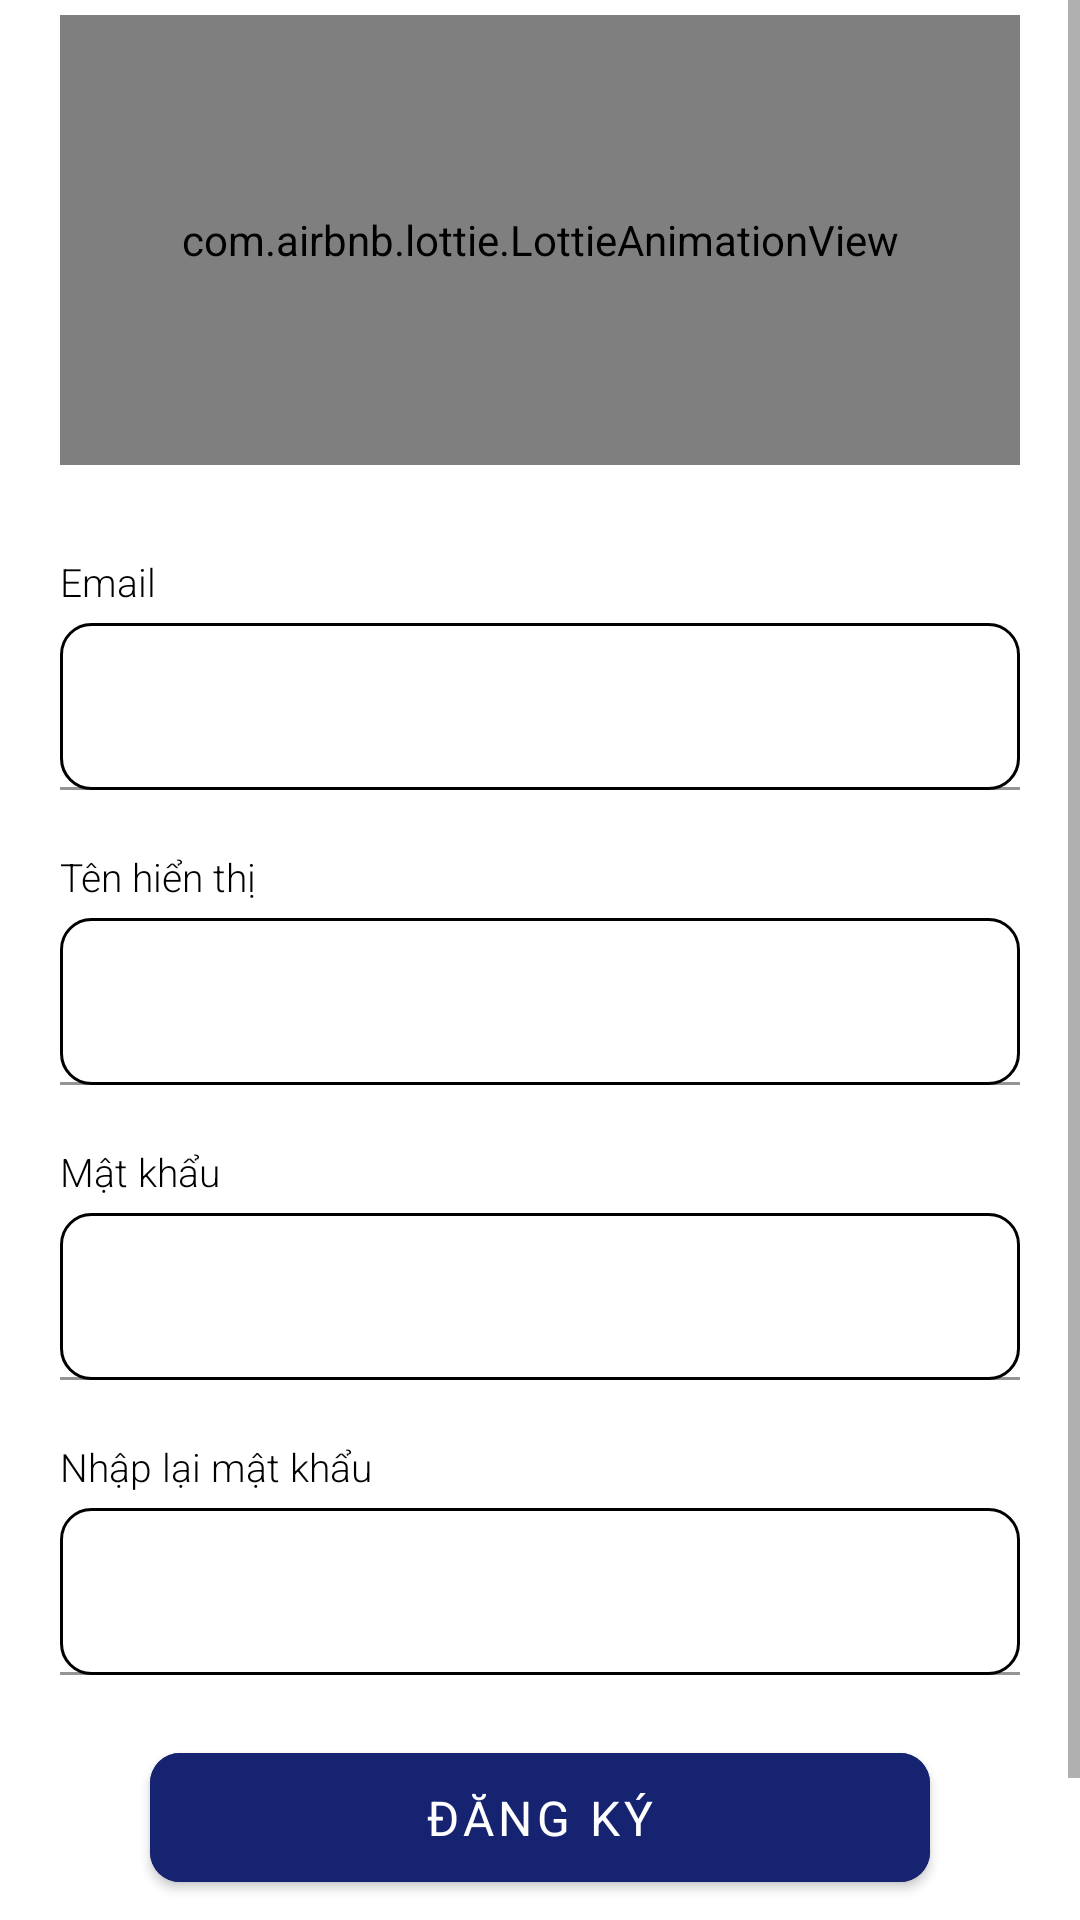

Here is an Android app screen rendered from its layout file. Give the layout XML and the strings, colors and styles it references.
<!-- AndroidManifest.xml: application theme Theme.Android_Ket_Cau_Soft -->
<!-- res/layout/fragment_sign_up.xml -->
<?xml version="1.0" encoding="utf-8"?>
<androidx.constraintlayout.widget.ConstraintLayout xmlns:android="http://schemas.android.com/apk/res/android"
    xmlns:app="http://schemas.android.com/apk/res-auto"
    xmlns:tools="http://schemas.android.com/tools"
    android:id="@+id/fr_signup_main"
    android:layout_width="match_parent"
    android:layout_height="match_parent"
    android:background="@color/white">


    <ScrollView
        android:layout_width="match_parent"
        android:layout_height="match_parent">


        <LinearLayout
            android:layout_width="match_parent"
            android:layout_height="wrap_content"
            android:orientation="vertical"
            android:paddingHorizontal="20dp"
            android:paddingVertical="5dp"
            app:layout_constraintBottom_toBottomOf="parent"
            app:layout_constraintEnd_toEndOf="parent"
            app:layout_constraintStart_toStartOf="parent"
            app:layout_constraintTop_toTopOf="parent">


            <com.airbnb.lottie.LottieAnimationView
                android:layout_width="match_parent"
                android:layout_height="150dp"
                app:lottie_autoPlay="true"
                app:lottie_loop="true"
                app:lottie_rawRes="@raw/sign_up_animation" />

            <TextView
                style="@style/textlabel"
                android:layout_marginTop="30dp"
                android:text="@string/txt_email" />

            <com.google.android.material.textfield.TextInputLayout
                android:id="@+id/text_field_email"
                style="@style/textField"
                app:endIconMode="clear_text">

                <com.google.android.material.textfield.TextInputEditText
                    android:id="@+id/edt_email"
                    style="@style/edittext"
                    android:autofillHints="emailAddress"
                    android:inputType="textEmailAddress" />


            </com.google.android.material.textfield.TextInputLayout>

            <TextView
                style="@style/textlabel"
                android:layout_marginTop="20dp"
                android:text="@string/txt_sign_up_name" />

            <com.google.android.material.textfield.TextInputLayout
                android:id="@+id/text_field_name"
                style="@style/textField"
                app:endIconMode="clear_text">

                <com.google.android.material.textfield.TextInputEditText
                    android:id="@+id/edt_name"
                    style="@style/edittext"
                    android:autofillHints="name"

                    android:inputType="textPersonName" />


            </com.google.android.material.textfield.TextInputLayout>

            <TextView
                style="@style/textlabel"
                android:layout_marginTop="20dp"
                android:text="@string/txt_password" />

            <com.google.android.material.textfield.TextInputLayout
                android:id="@+id/text_field_password"
                style="@style/textField">

                <com.google.android.material.textfield.TextInputEditText
                    android:id="@+id/edt_password"
                    style="@style/edittext"
                    android:autofillHints="password"

                    android:inputType="textPassword" />

            </com.google.android.material.textfield.TextInputLayout>


            <TextView
                style="@style/textlabel"
                android:layout_marginTop="20dp"
                android:text="@string/txt_retype_password" />

            <com.google.android.material.textfield.TextInputLayout
                android:id="@+id/text_field_retype_password"
                style="@style/textField"
           >

                <com.google.android.material.textfield.TextInputEditText
                    android:id="@+id/edt_retype_password"
                    style="@style/edittext"
                    android:autofillHints="password"
                    android:imeOptions="actionDone"
                    android:inputType="textPassword" />

            </com.google.android.material.textfield.TextInputLayout>


            <com.google.android.material.button.MaterialButton
                android:id="@+id/bt_sign_up"
                style="@style/button"
                android:layout_marginHorizontal="30dp"
                android:backgroundTint="@color/blue"
                android:text="@string/txt_bt_sign_up"
                android:textColor="@color/white"
                app:cornerRadius="10dp" />

            <FrameLayout
                android:layout_width="match_parent"
                android:layout_height="wrap_content"
                android:layout_marginTop="30dp">


                <LinearLayout
                    android:layout_width="wrap_content"
                    android:layout_height="wrap_content"
                    android:layout_gravity="center|bottom">

                    <TextView
                        android:layout_width="wrap_content"
                        android:layout_height="wrap_content"
                        android:fontFamily="sans-serif"
                        android:text="@string/have_account"
                        android:textColor="@color/black"
                        android:textSize="16sp" />

                    <LinearLayout
                        android:id="@+id/tv_login"
                        android:layout_width="wrap_content"
                        android:layout_height="wrap_content"
                        android:layout_marginStart="5dp"
                        android:orientation="vertical">

                        <TextView
                            android:layout_width="wrap_content"
                            android:layout_height="match_parent"
                            android:fontFamily="sans-serif"
                            android:text="@string/txt_bt_login"
                            android:textColor="@color/blue"
                            android:textSize="16sp"
                            android:textStyle="bold" />

                        <View
                            android:layout_width="match_parent"
                            android:layout_height="1dp"
                            android:background="@color/green" />

                    </LinearLayout>


                </LinearLayout>

            </FrameLayout>


        </LinearLayout>
    </ScrollView>

</androidx.constraintlayout.widget.ConstraintLayout>
<!-- resources referenced by this layout -->
<resources>
  <color name="black">#FF000000</color>
  <color name="blue">#162370</color>
  <color name="green">#4CAF50</color>
  <color name="white">#FFFFFFFF</color>
  <string name="have_account">Bạn đã có tài khoản?</string>
  <string name="txt_bt_login">Đăng nhập</string>
  <string name="txt_bt_sign_up">Đăng ký</string>
  <string name="txt_email">Email</string>
  <string name="txt_password">Mật khẩu</string>
  <string name="txt_retype_password">Nhập lại mật khẩu</string>
  <string name="txt_sign_up_name">Tên hiển thị</string>
  <style name="button" parent="TextAppearance.AppCompat.Button">
          <item name="android:layout_width">match_parent</item>
          <item name="android:layout_height">55dp</item>
          <item name="android:fontFamily">sans-serif</item>
          <item name="android:textColor">@color/black</item>
          <item name="android:textSize">16sp</item>
          <item name="marginHorizontal">30dp</item>
          <item name="android:layout_marginTop">20dp</item>
          <item name="backgroundTint">@color/blue</item>
          <item name="cornerRadius">15dp</item>
  
      </style>
  <style name="edittext" parent="Widget.AppCompat.EditText">
          <item name="android:layout_width">match_parent</item>
          <item name="android:background">@drawable/roundcorner</item>
          <item name="android:layout_height">wrap_content</item>
          <item name="android:layout_gravity">center</item>
          <item name="android:gravity">center_vertical</item>
          <item name="android:fontFamily">sans-serif</item>
          <item name="android:textColor">@color/black</item>
          <item name="android:textSize">16sp</item>
  
      </style>
  <style name="textField" parent="ThemeOverlay.Material3.AutoCompleteTextView.FilledBox.Dense">
          //mau hint text khi duoc focus
          <item name="hintTextColor">@color/blue</item>
          //mau con tro van ban
          <item name="android:layout_width">match_parent</item>
          <item name="android:layout_height">wrap_content</item>
          <item name="android:layout_marginTop">5dp</item>
          <item name="marginHorizontal">15dp</item>
          
          
          
          <item name="android:layout_gravity">center</item>
          <item name="android:gravity">center</item>
          <item name="hintEnabled">false</item>
          <item name="boxStrokeColor">@color/blue</item>
          <item name="labelStyle">@color/gray_light</item>
          <item name="errorTextColor">@color/red</item>
  
      </style>
  <style name="textlabel" parent="Widget.AppCompat.TextView">
          <item name="android:layout_width">match_parent</item>
          <item name="android:layout_height">wrap_content</item>
          <item name="android:fontFamily">sans-serif-light</item>
          <item name="android:textColor">@color/black</item>
          <item name="android:textSize">13sp</item>
          <item name="android:layout_gravity">center_vertical</item>
  
      </style>
  <style name="Theme.Android_Ket_Cau_Soft" parent="Theme.MaterialComponents.DayNight.NoActionBar">
          
          <item name="colorPrimary">@color/purple_500</item>
          <item name="colorPrimaryVariant">#002f6c</item>
          <item name="colorOnPrimary">@color/white</item>
          
          <item name="colorSecondary">@color/teal_200</item>
          <item name="colorSecondaryVariant">@color/teal_700</item>
          <item name="colorOnSecondary">@color/black</item>
          
          <item name="android:statusBarColor">?attr/colorPrimaryVariant</item>
          
      </style>
  <!-- drawable roundcorner (drawable) -->
  <?xml version="1.0" encoding="utf-8"?>
  <shape xmlns:android="http://schemas.android.com/apk/res/android">
      <corners android:radius="10dp" />
      <stroke
          android:width="1dp"
          android:color="@color/black" />
     />
  </shape>
  <color name="gray_light">#828282</color>
  <color name="red">#F44336</color>
  <color name="purple_500">#FF6200EE</color>
  <color name="teal_200">#FF03DAC5</color>
  <color name="teal_700">#FF018786</color>
</resources>
